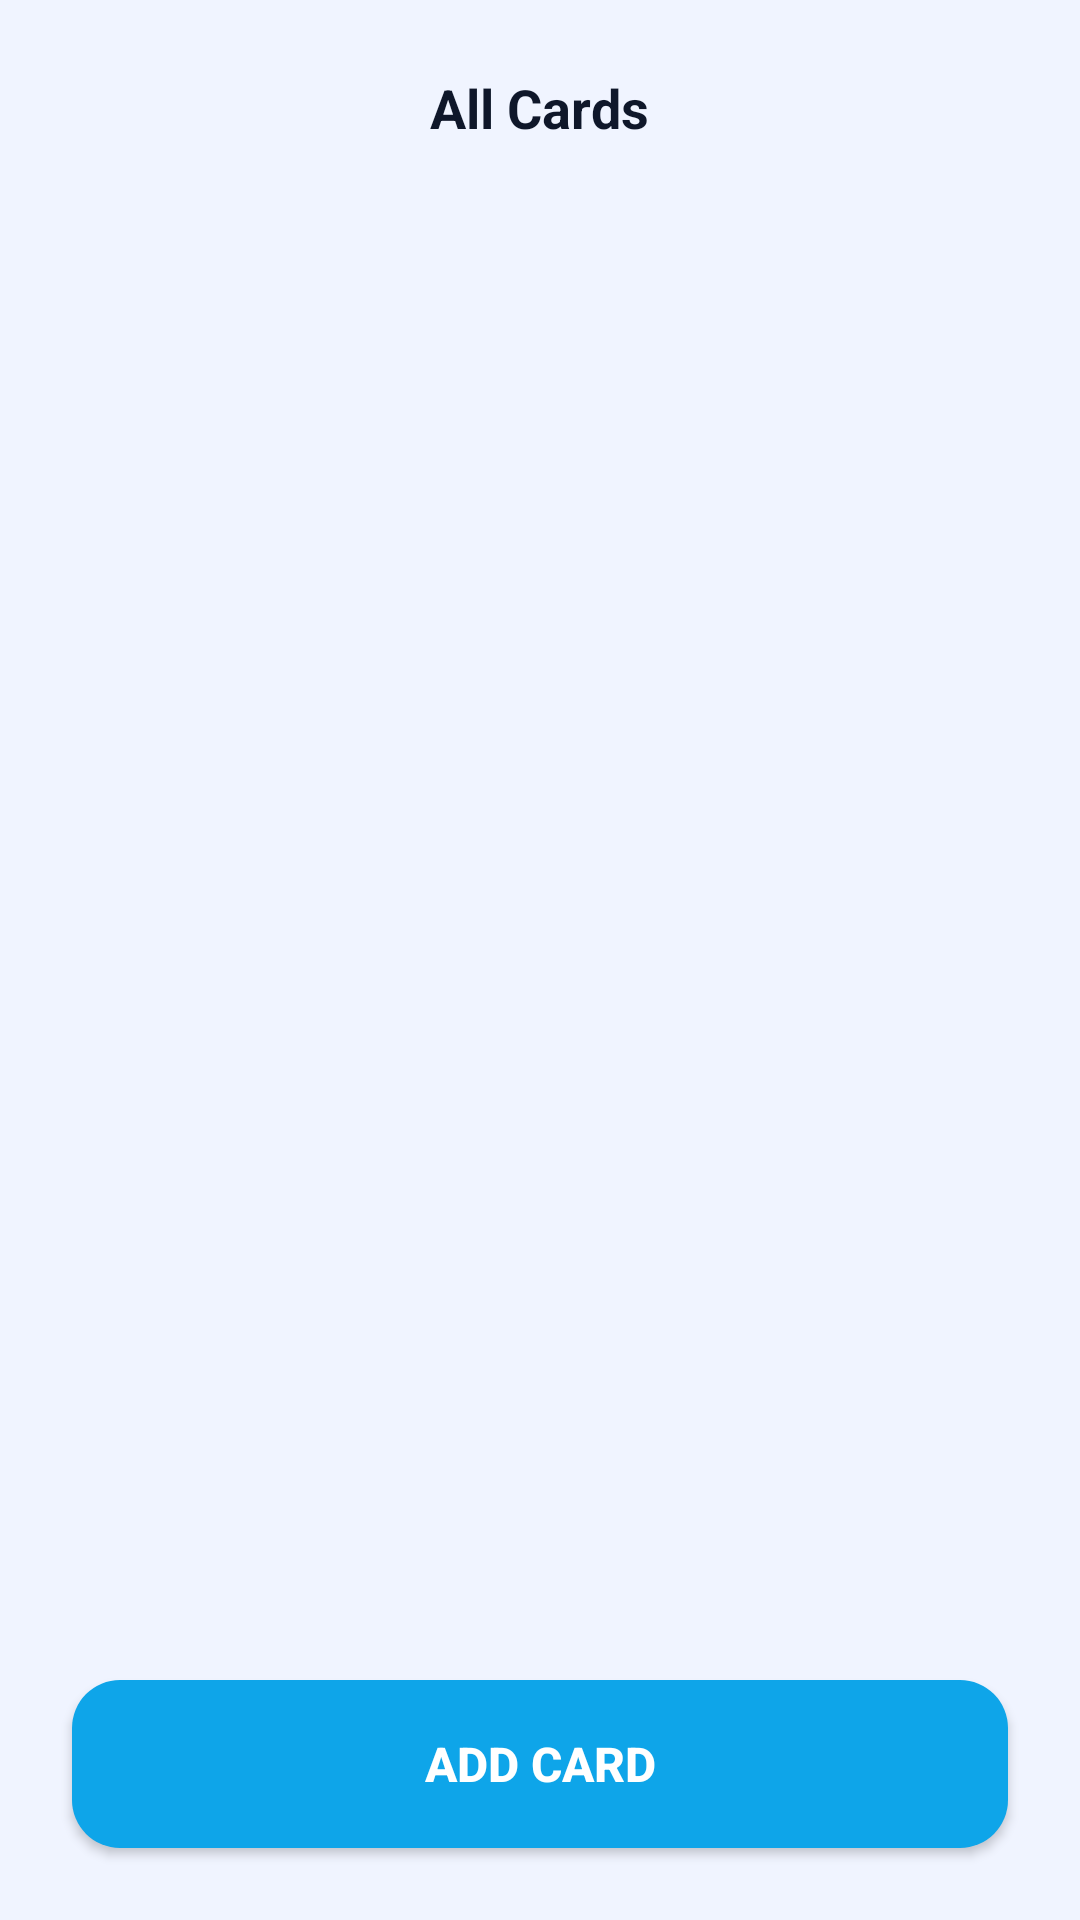

Reconstruct the res/layout file that produces this screen, plus the resources it refers to.
<!-- AndroidManifest.xml: application theme Theme.BankPick -->
<!-- res/layout/activity_all_cards.xml -->
<?xml version="1.0" encoding="utf-8"?>
<LinearLayout
    xmlns:android="http://schemas.android.com/apk/res/android"
    android:id="@+id/main"
    android:layout_width="match_parent"
    android:layout_height="match_parent"
    android:orientation="vertical"
    android:background="@color/app_background">

    <RelativeLayout
        android:layout_width="match_parent"
        android:layout_height="wrap_content"
        android:paddingStart="16dp"
        android:paddingEnd="16dp"
        android:paddingTop="16dp"
        android:paddingBottom="16dp">

        <ImageView
            android:id="@+id/btnBack"
            android:layout_width="40dp"
            android:layout_height="40dp"
            android:background="@drawable/bg_circle"
            android:src="@drawable/ic_chevron_left"
            android:padding="8dp"
            android:layout_alignParentStart="true"
            android:layout_centerVertical="true"
            android:contentDescription="@string/back" />

        <TextView
            android:layout_width="wrap_content"
            android:layout_height="wrap_content"
            android:text="All Cards"
            android:textSize="18sp"
            android:textStyle="bold"
            android:textColor="@color/text_primary"
            android:layout_centerInParent="true" />
    </RelativeLayout>

    <androidx.recyclerview.widget.RecyclerView
        android:id="@+id/rvAllCards"
        android:layout_width="match_parent"
        android:layout_height="0dp"
        android:layout_weight="1"
        android:paddingStart="24dp"
        android:paddingEnd="24dp"
        android:paddingTop="8dp"
        android:paddingBottom="16dp"
        android:clipToPadding="false" />

    <Button
        android:id="@+id/btnAddCard"
        android:layout_width="match_parent"
        android:layout_height="56dp"
        android:layout_marginStart="24dp"
        android:layout_marginEnd="24dp"
        android:layout_marginBottom="24dp"
        android:text="Add Card"
        android:textColor="@color/white"
        android:textSize="16sp"
        android:textStyle="bold"
        android:background="@drawable/bg_button_primary" />

</LinearLayout>
<!-- resources referenced by this layout -->
<resources>
  <color name="app_background">#F0F4FF</color>
  <color name="text_primary">#0F172A</color>
  <color name="white">#FFFFFF</color>
  <!-- drawable bg_button_primary (drawable) -->
  <?xml version="1.0" encoding="utf-8"?>
  <ripple xmlns:android="http://schemas.android.com/apk/res/android" android:color="@color/color_33FFFFFF">
      <item>
          <shape>
              <solid android:color="@color/primary" />
              <corners android:radius="16dp" />
          </shape>
      </item>
  </ripple>
  <string name="back">Back</string>
  <style name="Theme.BankPick" parent="Theme.Material3.DayNight.NoActionBar">
          <item name="colorPrimary">@color/primary</item>
          <item name="colorPrimaryDark">@color/primary_dark</item>
          <item name="colorAccent">@color/accent</item>
          <item name="android:windowBackground">@color/app_background</item>
          <item name="android:statusBarColor">@color/app_background</item>
          <item name="android:windowLightStatusBar">true</item>
      </style>
  <color name="color_33FFFFFF">#33FFFFFF</color>
  <color name="primary">#0EA5E9</color>
  <color name="primary_dark">#0284C7</color>
  <color name="accent">#0EA5E9</color>
</resources>
